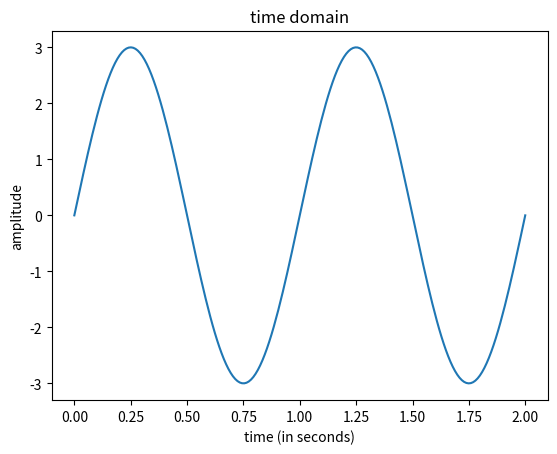

Reproduce this figure in Python. (Note: this script raises an exception after producing the figure.)
# Import the libraries
import matplotlib.pyplot as plt
import numpy as np
import scipy.io.wavfile


# Function for plotting the graph
def setup_graph(title='', x_label='', y_label='', fig_size=None):
    fig = plt.figure()
    if fig_size is not None:
        fig.set_size_inches(fig_size[0], fig_size[1])
    ax = fig.add_subplot(111)
    ax.set_title(title)
    ax.set_xlabel(x_label)
    ax.set_ylabel(y_label)


# Hertz - cycles per second
freq = 1
amplitude = 3
time_to_plot = 2  # Second
sample_rate = 100  # Samples per second
num_samples = sample_rate * time_to_plot

t = np.linspace(0, time_to_plot, num_samples)
# Create the signal
signal = [amplitude * np.sin(freq * i * 2*np.pi) for i in t]  # Explain the 2*pi

# Plot the graph
setup_graph(x_label='time (in seconds)', y_label='amplitude', title='time domain')
plt.plot(t, signal)
plt.show()

# Read a sample audio file
(sample_rate, input_signal) = scipy.io.wavfile.read("audio_files/vowel_ah.wav")
time_array = np.arange(0, len(input_signal)/sample_rate, 1/sample_rate)

# Plot the graph for this audio file
setup_graph(title='Ah vowel sound', x_label='time (in seconds)', y_label='amplitude', fig_size=(14, 7))
_ = plt.plot(time_array[0:4000], input_signal[0:4000])
plt.show()
